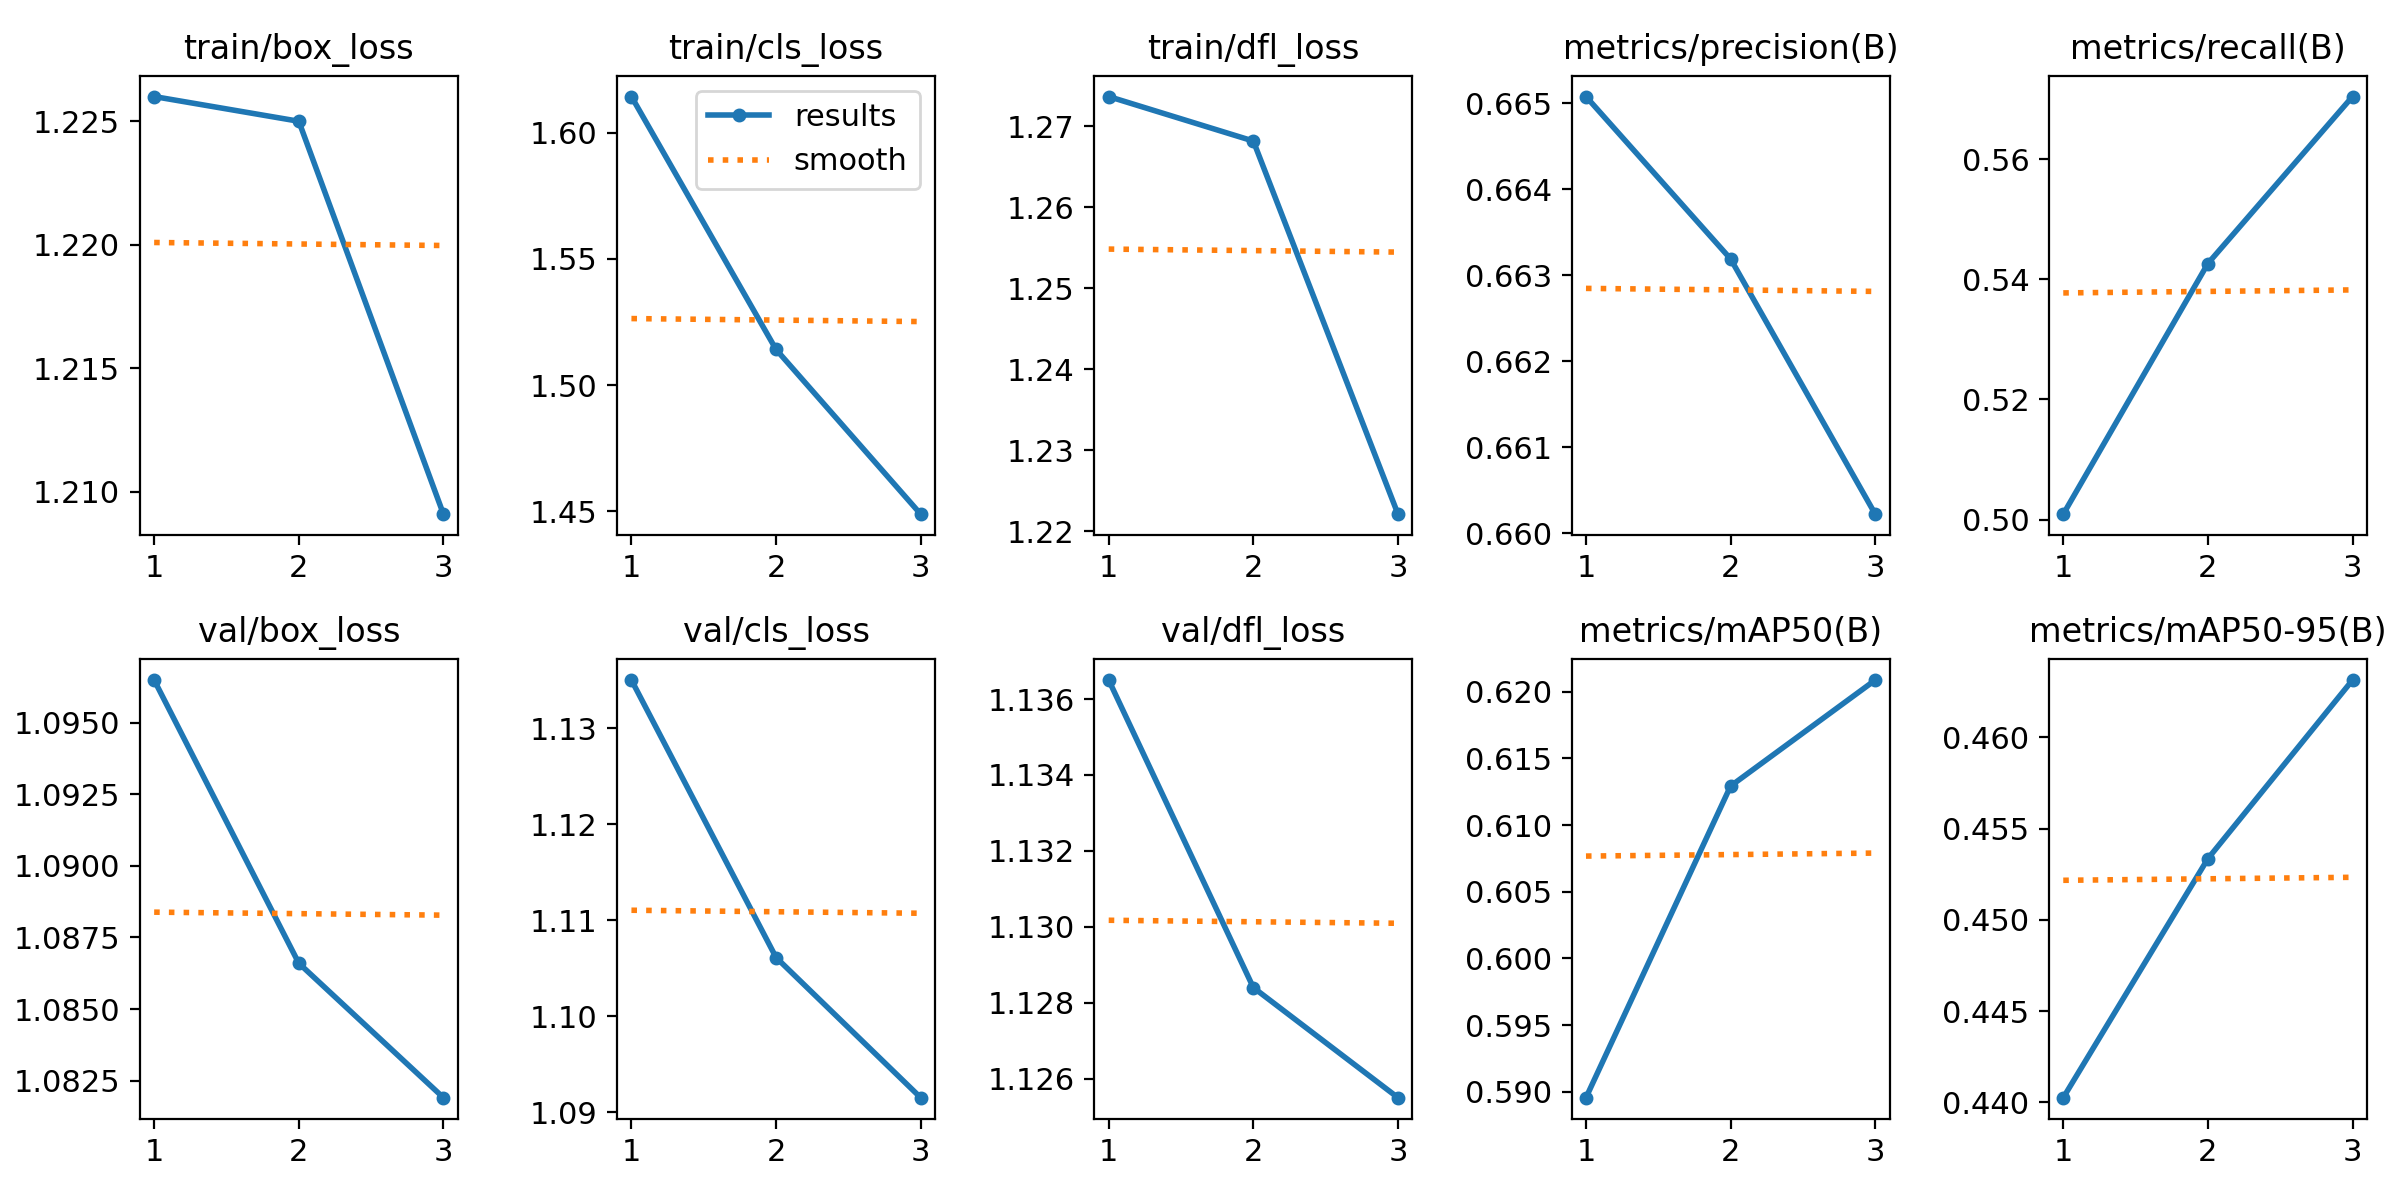

The file beside this chart, header and first rows:
epoch, train/box_loss, train/cls_loss, train/dfl_loss, metrics/precision(B), metrics/recall(B), metrics/mAP50(B), metrics/mAP50-95(B), val/box_loss, val/cls_loss, val/dfl_loss, lr/pg0, lr/pg1, lr/pg2
1, 1.226, 1.614, 1.274, 0.6651, 0.5009, 0.5896, 0.4402, 1.097, 1.135, 1.137, 8.33e-06, 8.33e-06, 8.33e-06
2, 1.225, 1.514, 1.268, 0.6632, 0.5426, 0.6129, 0.4533, 1.087, 1.106, 1.128, 1.196e-05, 1.196e-05, 1.196e-05
3, 1.209, 1.449, 1.222, 0.6602, 0.5704, 0.6209, 0.4631, 1.082, 1.091, 1.125, 9.3058e-06, 9.3058e-06, 9.3058e-06
